pico-8 play session: hold ← + tap ❎

[t = 1 s] hold ← ~1s, tap ❎ ~2×
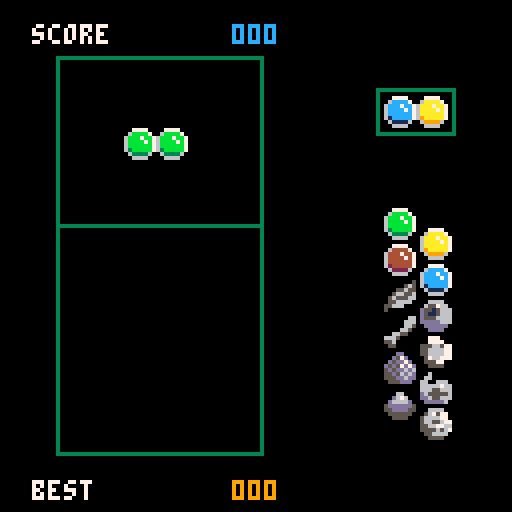
[t = 4 s] hold ← ~4s, tap ❎ ~7×
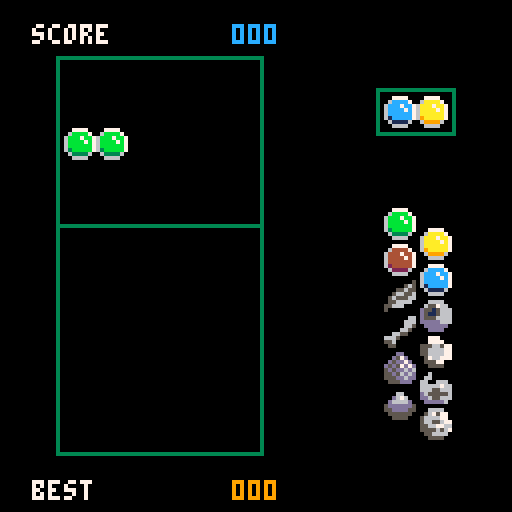

pico-8 cartridge
version 29
__lua__
-- main

function _init()
	next_gamestate=start_gamestate
end

function _update60()
	if next_gamestate!=game_state then
		game_state=next_gamestate
		gs[game_state].enter()
	end
	--add_debug("gs", game_state)
	gs[game_state].update()
end

function _draw()
	cls()
	gs[game_state].draw()
	--debug_draw()
	debug_flush()
end


-- game states

start_gamestate=1
play_gamestate=2
gameover_gamestate=3
game_state=0
next_gamestate=0

-- start
function gs_start_enter()
	score_init()
	pieces_init()
end

function gs_start_update()
	--if (btnp(❎)) next_gamestate=play_gamestate
	next_gamestate=play_gamestate
end

function gs_start_draw()
	layout_draw()
	pieces_draw()
end

-- play
function gs_play_enter()
	next_playstate=newnext_playstate
end

function gs_play_update()
	if next_playstate!=play_state then
		play_state=next_playstate
		ps[play_state].enter()
	end
	--add_debug("ps", play_state)
	ps[play_state].update()
end

function gs_play_draw()
	layout_draw()
	pieces_draw()
end

-- game over
function gs_gameover_enter()
	save_score()
end

function gs_gameover_update()
	if (btnp(❎)) next_gamestate=start_gamestate
end

function gs_gameover_draw()
	layout_draw()
	pieces_draw()
	fillp(0) -- solid
	rectfill(32,59,88,68,1)
	rect(32-1,59-1,88,68,2)
	print("game over",42,61,8)
	rectfill(32,99,88,108,1)
	rect(32-1,99-1,88,108,3)
	print("press [x]",42,101,6)
end

gs={
	-- start
	{
		enter=  gs_start_enter,
		update= gs_start_update,
		draw=   gs_start_draw
	},
	-- play
	{
		enter=  gs_play_enter,
		update= gs_play_update,
		draw=   gs_play_draw
	},
	-- game over
	{
		enter=  gs_gameover_enter,
		update= gs_gameover_update,
		draw=   gs_gameover_draw
	}
}

-->8
-- play states

newnext_playstate=1
nexttocurrent_playstate=2
currentcontrol_playstate=3
gridfall_playstate=4
explosion_playstate=5
play_state=0
next_playstate=0

-- new next
function ps_newnext_enter()
	npg_new()
end

function ps_newnext_update()
	foreach(npg,apply_move)
	if is_piecegroup_still(npg) then
		next_playstate=nexttocurrent_playstate
	end
end

-- next to current
function ps_nexttocurrent_enter()
	cpg_set(npg)
	npg_new()
end

function ps_nexttocurrent_update()
	foreach(npg,apply_move)
	foreach(cpg,apply_move)
	if is_piecegroup_still(npg) and is_piecegroup_still(cpg) then
		next_playstate=currentcontrol_playstate
	end
end

-- current control
function ps_currentcontrol_enter()
end

function ps_currentcontrol_update()
	if is_piecegroup_still(cpg) then
		if (btn(⬅️)) move_cpg(-1)
		if (btn(➡️)) move_cpg(1)
		if (btn(⬆️)) rotate_cpg()
		if btn(⬇️) then
			drop_cpg_to_grid()
			next_playstate=gridfall_playstate
		end
	end
	foreach(cpg,apply_move)
	--grid_debug_print()
end

-- grid pieces falling
function ps_gridfall_enter()
	grid_fall_init()
end

function ps_gridfall_update()
	for p in all(grid_fallingpieces) do
		apply_move(p)
		if (p.speed==nil) del(grid_fallingpieces, p)
	end
	if #grid_fallingpieces==0 then
		grid_count_score()
		next_playstate=explosion_playstate
	end
end

-- explosion
function ps_explosion_enter()
	explosion_init()
	grid_find_explosions()
end

function ps_explosion_update()
	if #grid_exp_groups>0 then
		explosion_update()
		if #grid_exp_groups==0 then
			next_playstate=gridfall_playstate
		end
	else
		if is_grid_loose() then
			next_gamestate=gameover_gamestate
		else
			next_playstate=nexttocurrent_playstate
		end
	end
end

ps={
	-- new next
	{
		enter=  ps_newnext_enter,
		update= ps_newnext_update,
	},
	-- next to current
	{
		enter=  ps_nexttocurrent_enter,
		update= ps_nexttocurrent_update,
	},
	-- current control
	{
		enter=  ps_currentcontrol_enter,
		update= ps_currentcontrol_update,
	},
	-- grid pieces falling
	{
		enter=  ps_gridfall_enter,
		update= ps_gridfall_update,
	},
	-- explosion
	{
		enter=  ps_explosion_enter,
		update= ps_explosion_update,
	}
}

-->8
-- layout

-- grid
l_gx,l_gy=2,7
l_gw,l_gh=6,7
-- controlled piece group zone
l_zy=2
l_zh=l_gy-l_zy
-- next piece
l_nx,l_ny=12,3
l_nw,l_nh=2,1
-- unlocked pieces
l_ux,l_uy=12,6
-- scores
l_sx,l_sy=1,0.8
l_bsx,l_bsy=1,15

function layout_draw()
	rect(l_gx*8-2,l_gy*8,  (l_gx+l_gw)*8+1,(l_gy+l_gh)*8+1,3)
	rect(l_gx*8-2,l_zy*8-2,(l_gx+l_gw)*8+1,(l_zy+l_zh)*8,  3)
	rect(l_nx*8-2,l_ny*8-2,(l_nx+l_nw)*8+1,(l_ny+l_nh)*8+1,3)
	local p=0
	for i=1,12 do
		p=i
		if (p>biggest_piece) p+=12
		spr(p,(l_ux+((i+1)%2))*8+(i+1)%2,l_uy*8+i*4.5)
	end
	print_score("score",current_score,l_sx*8,l_sy*8,12)
	print_score("best",best_score,l_bsx*8,l_bsy*8,9)
end

-->8
-- piece

function pieces_init()
	npg_init()
	cpg_init()
	grid_init()
end

function pieces_draw()
	npg_draw()
	cpg_draw()
	grid_draw()
	explosion_draw()
end

local log3_table={
	0.0,0.6310,1.0,
	1.2619,1.4650,1.6310,
	1.7712,1.8928,2.0,
	2.0959,2.1827,2.2619,
	2.3347,2.4022
}

function rand_piece()
	local function log3(n)
		local a=log3_table[flr(n)]
		local b=log3_table[ceil(n)]
		local t=n-flr(n)
		return (1.0-t)*a+t*b
	end
	
	local function log3_rnd(n)
		return log3(rnd(n)+1)*((n-1)/log3(n))
	end
	
	local m=min(biggest_piece,last_piece-1)
	return m-flr(log3_rnd(m))
end

function new_piece()
	return {
		-- mandatory
		x=0,y=0, -- screen position
		p=rand_piece(), -- piece type
		-- facultative
		--dx=0,dy=0, -- destination position (screen)
		--gx=0,gy=0, -- grid position
		--speed=0 -- move speed
	}
end

function new_piecegroup(n)
	local pg={}
	for i=1,n do
		add(pg,new_piece())
	end
	return pg
end

function is_piecegroup_still(pg)
	for p in all(pg) do
		if (not is_piece_still(p)) return false
	end
	return true
end

function is_piece_still(p)
	return p.speed==nil
end

function apply_move(p)
	-- applies speed on x,y to dx,dy
	if p.dx!=nil then
		local d=p.dx-p.x
		if abs(d)<=p.speed then
			p.x=p.dx
			p.dx=nil
		else
			p.x+=sgn(d)*p.speed
		end
	end
	if p.dy!=nil then
		local d=p.dy-p.y
		if abs(d)<=p.speed then
			p.y=p.dy
			p.dy=nil
		else
			p.y+=sgn(d)*p.speed
		end
	end
	if p.dx==nil and p.dy==nil then
		p.speed=nil
	end
end

function draw_piece(p)
	spr(p.p,p.x,p.y)
end

function draw_piecegroup(pg)
	foreach(pg, draw_piece)
end

-->8
-- pieces groups

-- new pieces group

npg=nil

function npg_init()
	npg=nil
end

function npg_draw()
	if (npg!=nil) draw_piecegroup(npg)
end

function npg_new()
	npg=new_piecegroup(2)
	npg[1].x,npg[1].y=l_nx*8,    l_ny*8
	npg[2].x,npg[2].y=(l_nx+1)*8,l_ny*8
end

-- current pieces group

cpg=nil
last_cpg_gx=0

function cpg_init()
	cpg=nil
	last_cpg_gx=flr(l_gw/2)
end

function cpg_draw()
	if (cpg!=nil) draw_piecegroup(cpg)
end

function cpg_set(pg)
	cpg=pg
	cpg[1].gx,cpg[1].gy=last_cpg_gx,l_gy+3
	cpg[2].gx,cpg[2].gy=last_cpg_gx+1,l_gy+3
	keep_cpg_in_zone()
	for p in all(cpg) do
		p.dx,p.dy=from_grid_coord(p.gx,p.gy)
		p.speed=20
	end
end

function move_cpg(n)
	for p in all(cpg) do
		p.gx+=n
	end
	keep_cpg_in_zone()
	for p in all(cpg) do
		p.dx,p.dy=from_grid_coord(p.gx,p.gy)
		p.speed=1
	end
end

function rotate_cpg()
	if #cpg==2 then
		if cpg[1].gy==cpg[2].gy then
			-- horizontal to vertical
			cpg[1].gy+=1
			cpg[2].gx-=1
		else
			-- vertical to horizontal
			cpg[1].gx+=1
			cpg[1].gy-=1
			local tmp=cpg[1]
			cpg[1]=cpg[2]
			cpg[2]=tmp
		end
	end
	keep_cpg_in_zone()
	for p in all(cpg) do
		p.dx,p.dy=from_grid_coord(p.gx,p.gy)
		p.speed=1
	end
end

function keep_cpg_in_zone()
	local offset=0
	for p in all(cpg) do
		local off=mid(p.gx,1,l_gw)-p.gx
		if (abs(off)>abs(offset)) offset=off
	end
	if offset!=0 then
		for p in all(cpg) do
			p.gx+=offset
		end
	end
end

function drop_cpg_to_grid()
	last_cpg_gx=cpg[1].gx
	add_to_grid(cpg)
	cpg=nil
end

-->8
-- grid

grid_pieces={} -- pieces list
grid_fallingpieces={} -- list
grid={} -- 2d array
biggest_piece=0
last_piece=12

function grid_init()
	biggest_piece=4
	grid_pieces={}
	grid_fallingpieces={}
	grid={}
	for i=0,l_gw do
		add(grid,{})
	end
	explosion_init()
end

function grid_draw()
	foreach(grid_pieces, draw_piece)
end

-- grid zero as bottom left
function to_grid_coord(x,y)
	return flr(x/8)-l_gx+1,flr((l_gy+l_gh*8)-y)/8
end
function from_grid_coord(gx,gy)
	return (gx+l_gx-1)*8,(l_gy+l_gh-gy)*8
end

function add_to_grid(pieces)
	for p in all(pieces) do
		add(grid_pieces,p)
		grid[p.gx][p.gy]=p
	end
end

function grid_debug_print()
	for x=1,l_gw do
		for y=1,l_gy+l_gh do
			p=grid[x][y]
			if p!=nil then
				add_debug("["..x.."]["..y.."]",p.p)
			end
		end
	end
end

function grid_fall_init()
	grid_fallingpieces={}
	local p=nil
	local empty=nil
	for x=1,l_gw do
		empty=nil
		for y=1,l_gy+l_gh do
			p=grid[x][y]
			if p==nil then
				if (empty==nil) empty=y
			elseif empty!=nil then
				p.gy=empty
				p.dx,p.dy=from_grid_coord(p.gx,p.gy)
				p.speed=5
				grid[x][empty]=p
				add(grid_fallingpieces,p)
				grid[x][y]=nil
				empty+=1
			end
		end
	end
end

function is_grid_loose()
	for x=1,l_gw do
		if grid[x][l_gy+1]!=nil then
			return true
		end
	end
	return false
end

function grid_count_score()
	zero_score()
	for p in all(grid_pieces) do
		add_piece_score(p)
	end
end

function grid_find_explosions()
	grid_exp_groups={}
	local exp_pieces_set={}
	for p in all(grid_pieces) do
		if p.p < last_piece then
			if exp_pieces_set[p]==nil then
				if grid_similar_neighbours_count(p) >= 2 then
					local similar_pieces=grid_get_similar(p)
					for s in all(similar_pieces) do
						exp_pieces_set[s]=true
					end
					add(grid_exp_groups,create_exp_group(similar_pieces))
				end
			end
		end
	end
end

function grid_similar_neighbours_count(p)
	local scnt=0
	local gx,gy=p.gx,p.gy
	local pp=p.p
	local n
	if gx-1>=1 then
		n=grid[gx-1][gy]
		if (n!=nil and n.p==pp) scnt+=1
	end
	if gy-1>=1 then
		n=grid[gx][gy-1]
		if (n!=nil and n.p==pp) scnt+=1
	end
	if gx+1<=l_gw then
		n=grid[gx+1][gy]
		if (n!=nil and n.p==pp) scnt+=1
	end
	if gy+1<=l_gy+l_gh then
		n=grid[gx][gy+1]
		if (n!=nil and n.p==pp) scnt+=1
	end
	return scnt
end

function grid_get_similar(p)
	local similar_set={}
	local function rec(piece)
		local gx,gy=piece.gx,piece.gy
		local pp=piece.p
		local function check_neighbour(n)
			if n!=nil and n.p==pp and similar_set[n]==nil then
				similar_set[n]=n
				rec(n)
			end
		end
		if gx-1>=1 then
			check_neighbour(grid[gx-1][gy])
		end
		if gy-1>=1 then
			check_neighbour(grid[gx][gy-1])
		end
		if gx+1<=l_gw then
			check_neighbour(grid[gx+1][gy])
		end
		if gy+1<=l_gy+l_gh then
			check_neighbour(grid[gx][gy+1])
		end
	end
	rec(p)
	local similar={} -- convert set to list
	for _,p in pairs(similar_set) do
		add(similar,p)
	end
	return similar
end

-->8
-- explosion

grid_exp_groups={} -- list
growth_expstate=1
move_expstate=2
expanim_expstate=3
expanim_start=32
expanim_end=42

function explosion_init()
	grid_exp_groups={}
end

function explosion_update()
	for eg in all(grid_exp_groups) do
		local finished=false
		for ex in all(eg.ex) do
			if ex.state==growth_expstate then
				apply_radius_growth(ex)
				if ex.rspeed==nil then
					if ex.p!=eg.anchor then
						grid[ex.p.gx][ex.p.gy]=nil
						del(grid_pieces,ex.p)
						ex.p=nil
					end
					ex.r,ex.dr=7,1
					ex.rspeed=0.5
					ex.state=move_expstate
				end
			elseif ex.state==move_expstate then
				apply_move(ex)
				apply_radius_growth(ex)
				if ex.speed==nil and ex.rspeed==nil then
					if ex.p!=eg.anchor then
						del(eg.ex,ex)
					else
						eg.anchor.p+=1
						ex.sa=expanim_start
						ex.state=expanim_expstate
					end
				end
			elseif ex.state==expanim_expstate then
				ex.sa+=ex.aspeed
				if flr(ex.sa)>expanim_end then
					finished=true
				end
			end
		end
		if finished then
			biggest_piece=max(eg.anchor.p,biggest_piece)
			del(grid_exp_groups,eg)
		end
	end
end

function explosion_draw()
	fillp(0) -- solid
	for eg in all(grid_exp_groups) do
		for ex in all(eg.ex) do
			if ex.sa==nil then
				circfill(ex.x,ex.y,ex.r,7)
			else
				local sa=flr(ex.sa)
				sa-=sa%2
				spr(sa,ex.x-8,ex.y-8,2,2,ex.fx)
			end
		end
	end
end

function new_exp_elem(p,dx,dy)
	return {
		p=p,
		x=p.x+4,y=p.y+4,
		dx=dx+4,dy=dy+4,
		speed=1,
		r=1,dr=7,
		rspeed=0.5,
		sa=nil, -- sprite anim
		fx=rnd({true,false}), -- flip
		aspeed=0.8,
		state=growth_expstate
	}
end

function create_exp_group(pieces)
	local eg={
		anchor=nil,
		ex={}
	}
	local a=pieces[1]
	for i=2,#pieces do
		local p=pieces[i]
		if p.gy<a.gy or (p.gy==a.gy and p.gx<a.gx) then
			a=p
		end
	end
	eg.anchor=a
	for p in all(pieces) do
		add(eg.ex,new_exp_elem(p,a.x,a.y))
	end
	return eg
end

function apply_radius_growth(p)
	-- applies rspeed on r to dr
	if p.dr!=nil then
		local d=p.dr-p.r
		if abs(d)<=p.rspeed then
			p.r=p.dr
			p.dr=nil
			p.rspeed=nil
		else
			p.r+=sgn(d)*p.rspeed
		end
	end
end

-->8
-- score

-- mega + kilo + units
function new_score(m,k,u)
	return {m=m,k=k,u=u}
end

piece_values={
	-- powers of 3
	new_score(0,0,3),
	new_score(0,0,9),
	new_score(0,0,27),
	new_score(0,0,81),
	new_score(0,0,243),
	new_score(0,0,729),
	new_score(0,2,187),
	new_score(0,6,561),
	new_score(0,19,683),
	new_score(0,59,049),
	new_score(0,177,147),
	new_score(0,531,441)
}
current_score=new_score(0,0,0)
best_score=new_score(0,0,0)

function score_init()
	zero_score()
end

function zero_score()
	current_score=new_score(0,0,0)
end

function score_compare(s1,s2)
	if s1.m!=s2.m then
		return s1.m-s2.m
	elseif s1.k!=s2.k then
		return s1.k-s2.k
	elseif s1.u!=s2.u then
		return s1.u-s2.u
	else
		return 0
	end
end

function score_add(s1,s2)
	local r=0
	local a=s1.u+s2.u
	s1.u=a%1000
	r=flr(a/1000)
	a=s1.k+s2.k+r
	s1.k=a%1000
	r=flr(a/1000)
	a=s1.m+s2.m+r
	s1.m=a%1000
end

function save_score()
	if score_compare(best_score,current_score)<0 then
		best_score=current_score
	end
end

function add_piece_score(p)
	score_add(current_score,piece_values[p.p])
end

function print_score(title,score,x,y,c)
	print(title,x,y,7)
	x+=24
	local prev=false -- has print previous number
	local function _print_3_digits(n,x,y)
		if (n>0 or prev) then
			print(flr(n/100),x,y,c)
			print(flr(n/10)%10,x+4,y,c)
			print(n%10,x+8,y,c)
			prev=true
		end
	end
	_print_3_digits(score.m,x,y)
	_print_3_digits(score.k,x+13,y)
	prev=true
	_print_3_digits(score.u,x+26,y)
end


-->8
-- debug

persistent_debug_data={}
debug_data={}

function add_debug(title,data)
	add(debug_data,{t=title,d=data})
end

function add_pdebug(title,data)
	add(persistent_debug_data,{t=title,d=data})
end

function debug_flush()
	debug_data={}
end

function debug_draw()
	local function _print_debug(data,x,y)
		for a in all(data) do
			print(a.t..":",x,y)
			print(a.d,x+(#a.t+1)*4,y)
			y+=6
		end
	end
	color(8)
	_print_debug(persistent_debug_data,0,0)
	color(7)
	_print_debug(debug_data,64,0)
	debug_flush()
end
__gfx__
00000000007777000077770000777700007777000000000300666600000000ff00eee0000004400000c000000000000000999900007777000077770000777700
0000000006bbbb7006aaaa700644447006cccc70000003b30622766000000fff00eeee000045a4000cc00000000bb000049a4aa006dddd7006dddd7006dddd70
007007006bbb7bb76aaa7aa7644474476ccc7cc700033b33d221266600000ff5222aa2ee04544a40cc00ccc0003b7b0049999aa06ddd7dd76ddd7dd76ddd7dd7
000770006bbbb7b76aaaa7a7644447476cccc7c7003bb33bd21126660000ff50229aaaee4545a4a4ccccc7cc03bbbb30499449aa6dddd7d76dddd7d76dddd7d7
000770006bbbbbb76aaaaaa7644444476cccccc703b333bbd222666600ff55002299aaee54544949c1cccccc5dd33dd54499aa996dddddd76dddddd76dddddd7
0070070063bbbbb769aaaaa76244444761ccccc7033bbbb0ddddd666fff5000002e9aeee55459494dc1222cc55dddd554444949a65ddddd765ddddd765ddddd7
000000000633336006999960062222600611116033bbb0000dddddd055f000000222ee0055544944ddc11ccc0155555004499990065555600655556006555560
00000000006666000066660000666600006666003000000000dddd000550000000222200055544400dddddc00011110000444400006666000066660000666600
0077770000000005006666000000006600777000000dd00000600000000000000066660000000000000000000000000000000000000000000000000000000000
06dddd700000056506557660000006660077770000d57d0006600000000660000567577000000000000000000000000000000000000000000000000000000000
6ddd7dd700055655d551566600000665555665770d5dd7d06600666000d676005666677000000000000000000000000000000000000000000000000000000000
6dddd7d700566556d51156660000665055666677d5d57d7d666667660d6666d05665567700000000000000000000000000000000000000000000000000000000
6dddddd705655566d555666600665500556666775d5dd6d6666556665dddddd55566776600000000000000000000000000000000000000000000000000000000
65ddddd705566660ddddd666666500000576677755d56d6dd655555655dddd555555656700000000000000000000000000000000000000000000000000000000
06555560556660000dddddd05560000005557700555dd6dddd655666055555500556666000000000000000000000000000000000000000000000000000000000
006666005000000000dddd0005500000005555000555ddd00ddddd60005555000055550000000000000000000000000000000000000000000000000000000000
00000000000000000000000000000000000000000000000000000000000000070009aa00e000000a000000000000000e00000000000000000000000000000000
000000000000000000000000000000000000000000077770000007777770000709000000000009a000000000000000e000000000000000000000000000000000
00000000000000000000000000000000000007777777777000007eeee00700700900000000000e00000000000000000000000000000000000000000000000000
00000011110000000000000000770000000077777777777000079e00000a77009000000000000000000000000000000000000000000000000000000000000000
00001111111100000000007777770000000777999977770000799000007777009000000000000000000000000000000000000000000000000000000000000000
000011111111000000000777e7770000007779e00777770007990000070000709000000000000000000000000000000000000000000000000000000000000000
000111111111100000007777777700000077ae077777770007900000000000000000000000000000000000000000000000000000000000000000000000000000
000111111111100000007a7777e700000077a777777a77000790000000000a000000000000000000000000000000000000000000000000000000000000000000
000111111111100000007a777777000000777777770a770007900000000000700000000000000000000000000000000000000000000000000000000000000000
0001111111111000000077777777000000777777700a770007900000000eea700000000000000000000000000000000000000000000000000000000000000000
0000111111110000000077799970000000777777ee977700070007000000aa70a000000000000000000000000000000000000000000000000000000000000000
0000111111110000000077777700000007777799997770000000770000eaa7000000000000000000000000000000000000000000000000000000000000000000
000000111100000000000000000000000777777777770000000770000eaa7000000e000000000000000000000000000000000000000000000000000000000000
0000000000000000000000000000000007777777777000000077700aaaa700000090000000000009000000000000000000000000000000000000000000000000
00000000000000000000000000000000077700000000000000700777777000000aa00000000000000e0000000000000000000000000000000000000000000000
0000000000000000000000000000000000000000000000007700000000000000a00000a00000e900e00000000000000000000000000000000000000000000000
